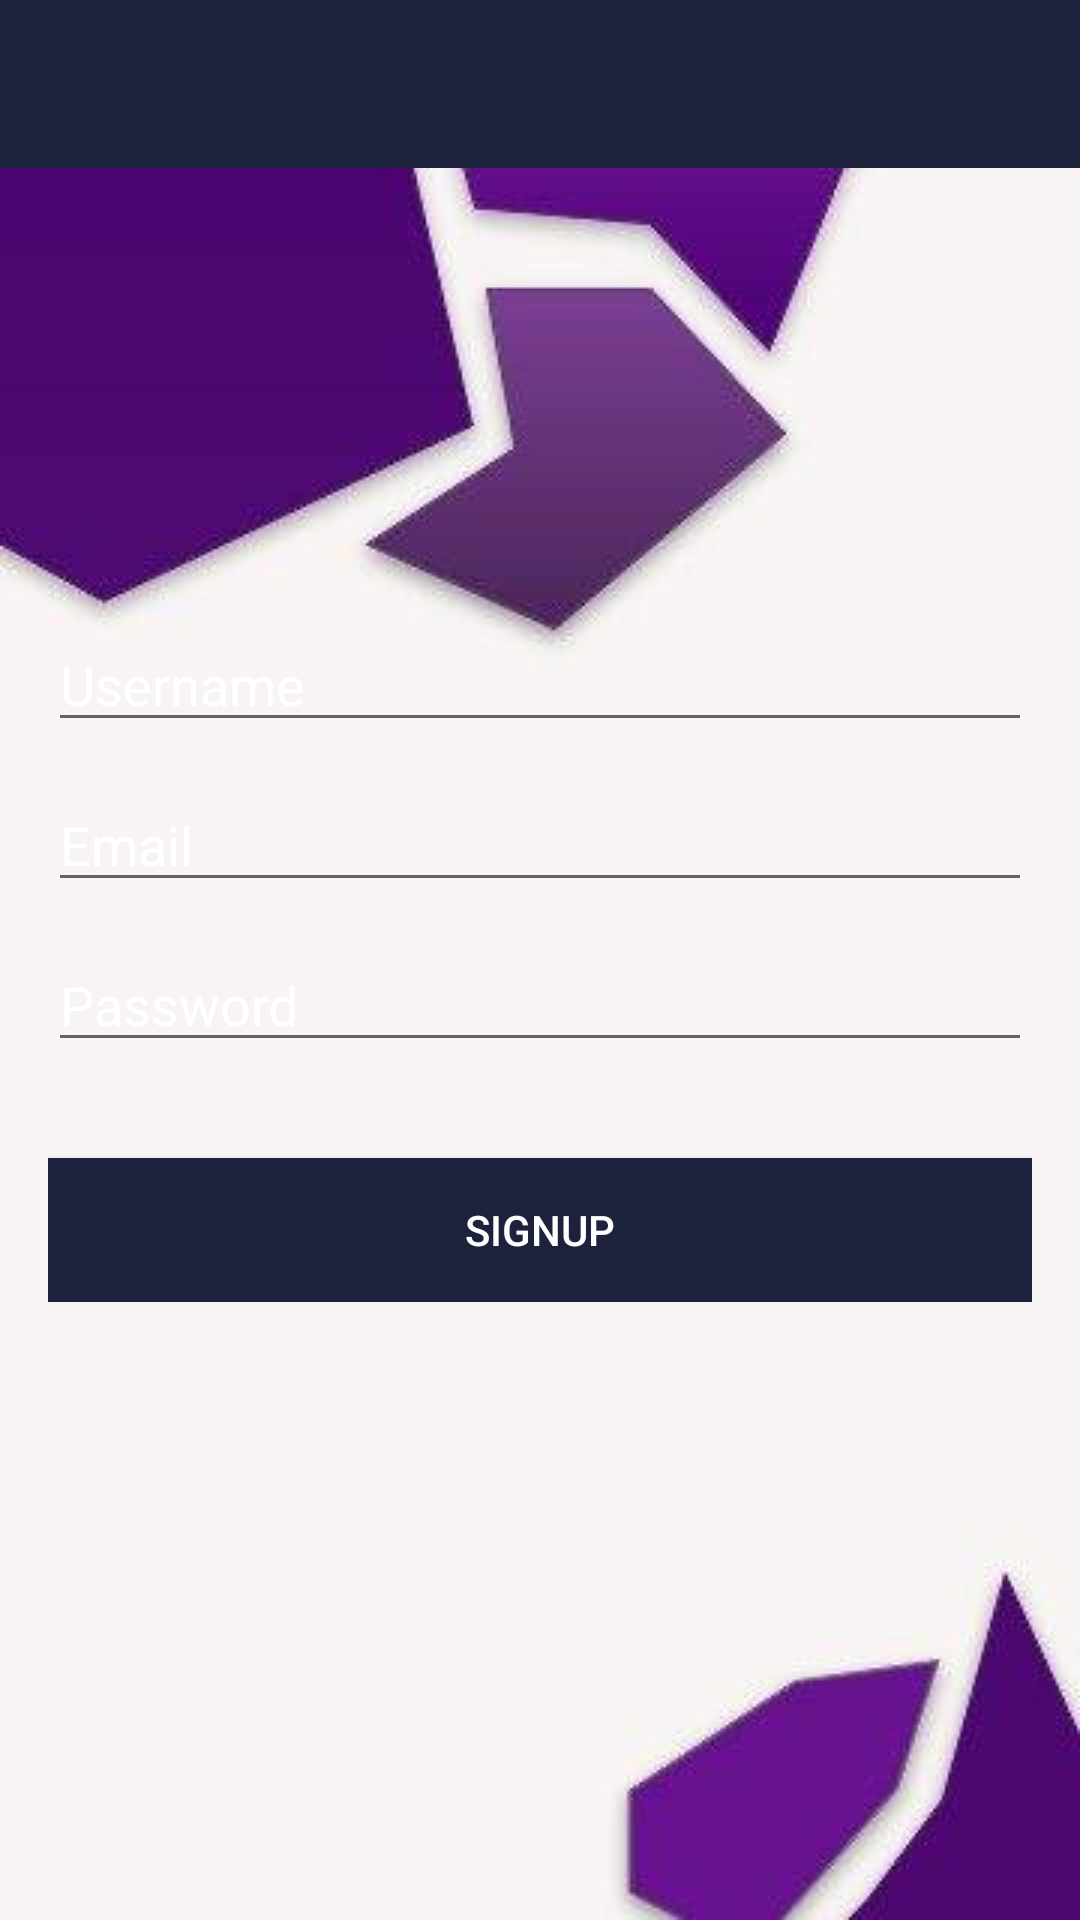

Layout XML and referenced resources for this Android screen:
<!-- AndroidManifest.xml: application theme AppTheme -->
<!-- res/layout/activity_sign_up.xml -->
<?xml version="1.0" encoding="utf-8"?>
<RelativeLayout xmlns:android="http://schemas.android.com/apk/res/android"
    xmlns:app="http://schemas.android.com/apk/res-auto"
    xmlns:tools="http://schemas.android.com/tools"
    android:layout_width="match_parent"
    android:layout_height="match_parent"
    android:background="@drawable/background_chitchat"
    tools:context=".activity.SignUpActivity">

    <com.google.android.material.appbar.AppBarLayout
        android:layout_width="match_parent"
        android:layout_height="wrap_content"
        android:theme="@style/AppTheme.AppBarOverlay">

        <androidx.appcompat.widget.Toolbar
            android:id="@+id/toolbar_signup"
            android:layout_width="match_parent"
            android:layout_height="wrap_content"
            android:background="?attr/colorPrimaryDark"
            app:popupTheme="@style/AppTheme.PopupOverlay" />

    </com.google.android.material.appbar.AppBarLayout>

    <LinearLayout
        android:layout_width="match_parent"
        android:layout_height="wrap_content"
        android:layout_centerInParent="true"
        android:gravity="center_horizontal"
        android:orientation="vertical"
        android:padding="@dimen/_16dp">

        <EditText
            android:id="@+id/et_user_name_signup"
            android:layout_width="match_parent"
            android:layout_height="wrap_content"
            android:hint="@string/text_user_name"
            android:inputType="text"
            android:textColor="@android:color/white"
            android:textColorHint="@android:color/white" />

        <EditText
            android:id="@+id/et_email"
            android:layout_width="match_parent"
            android:layout_height="wrap_content"
            android:layout_marginTop="@dimen/_12dp"
            android:hint="@string/text_email"
            android:inputType="textEmailAddress"
            android:textColor="@android:color/white"
            android:textColorHint="@android:color/white" />

        <EditText
            android:id="@+id/et_password_signup"
            android:layout_width="match_parent"
            android:layout_height="wrap_content"
            android:layout_marginTop="@dimen/_12dp"
            android:hint="@string/text_password"
            android:inputType="textPassword"
            android:textColor="@android:color/white"
            android:textColorHint="@android:color/white" />

        <Button
            android:id="@+id/btn_signup"
            android:layout_width="match_parent"
            android:layout_height="wrap_content"
            android:layout_marginTop="@dimen/_32dp"
            android:background="@color/colorPrimaryDark"
            android:text="@string/text_signup"
            android:textColor="@android:color/white" />

    </LinearLayout>

</RelativeLayout>
<!-- resources referenced by this layout -->
<resources>
  <color name="colorPrimaryDark">#1C223C</color>
  <dimen name="_12dp">12dp</dimen>
  <dimen name="_16dp">16dp</dimen>
  <dimen name="_32dp">32dp</dimen>
  <!-- drawable background_chitchat: jpg bitmap (drawable, 10987 bytes) -->
  <string name="text_email">Email</string>
  <string name="text_password">Password</string>
  <string name="text_signup">SignUp</string>
  <string name="text_user_name">Username</string>
  <style name="AppTheme.AppBarOverlay" parent="ThemeOverlay.AppCompat.Dark.ActionBar" />
  <style name="AppTheme.PopupOverlay" parent="ThemeOverlay.AppCompat.Light" />
  <style name="AppTheme" parent="Theme.AppCompat.Light.DarkActionBar">
          
          <item name="colorPrimary">@color/colorPrimary</item>
          <item name="colorPrimaryDark">@color/colorPrimaryDark</item>
          <item name="colorAccent">@color/colorAccent</item>
  
      </style>
  <color name="colorPrimary">#393A41</color>
  <color name="colorAccent">#1C223C</color>
</resources>
